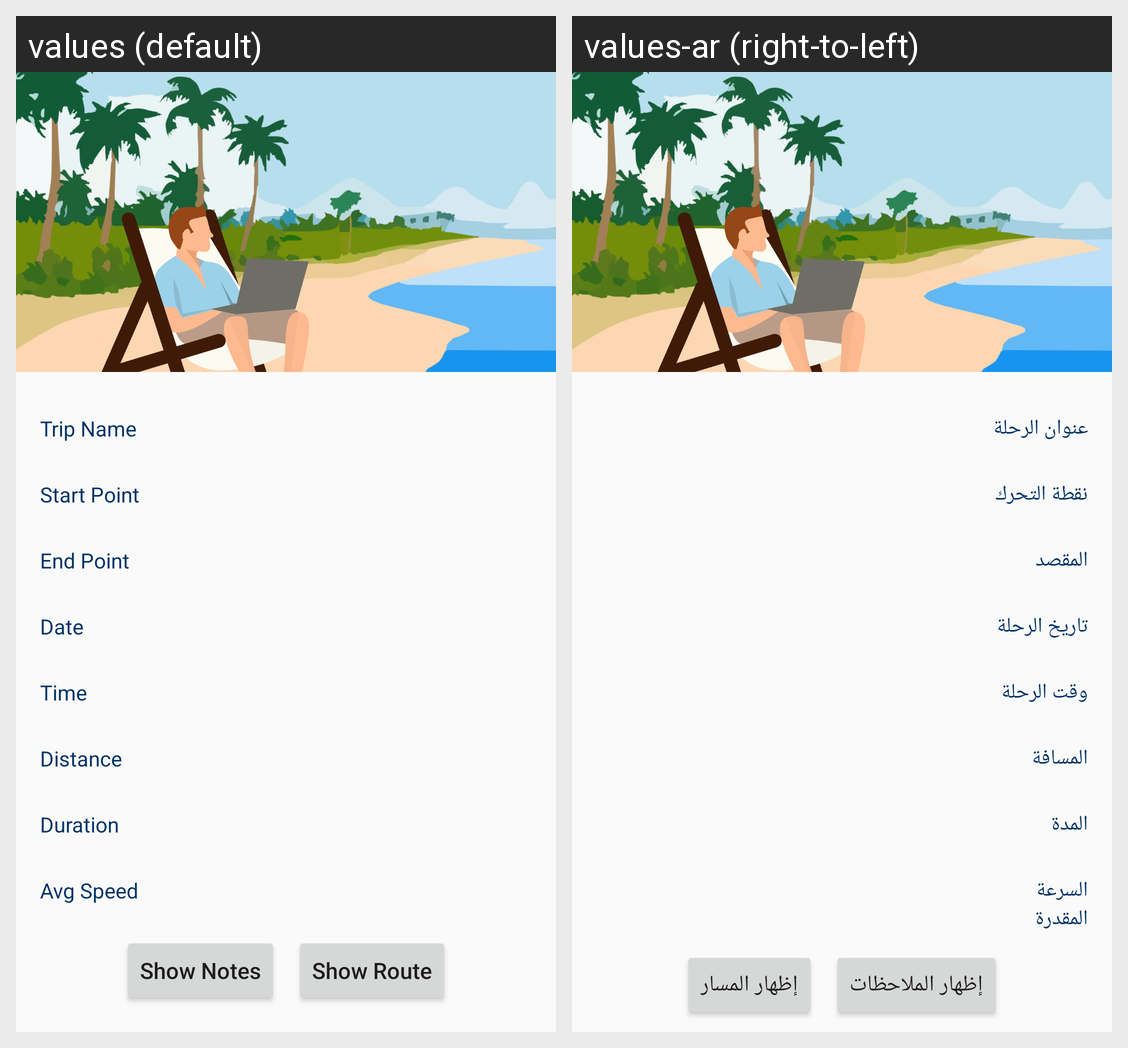

Strings drawn on this Android screen and how each of the app's shown locales translates them:
Android screen res/layout/activity_trip_details.xml rendered under 2 locales, left to right: values (default), values-ar (right-to-left). Device: Nexus 5 (rendered at 1080×1920; each locale shown at half size, 540×960, under a caption strip naming it); theme Theme.TripTracker.
Strings drawn on this screen, with the default value and each locale's value (text and hints the layout hard-codes, and strings that could not be matched under every locale, appear in the picture but are not listed):

LBL_TRIP_NAME
  values: Trip Name
  values-ar: عنوان الرحلة 

LBL_START
  values: Start Point
  values-ar: نقطة التحرك

LBL_END
  values: End Point
  values-ar: المقصد

distance
  values: Distance
  values-ar: المسافة

avgSpeed
  values: Avg Speed
  values-ar: السرعة المقدرة

duration
  values: Duration
  values-ar: المدة

tripDate
  values: Date
  values-ar: تاريخ الرحلة

tripTime
  values: Time
  values-ar: وقت الرحلة

shownotes
  values: Show Notes
  values-ar: إظهار الملاحظات

show_route
  values: Show Route
  values-ar: إظهار المسار
